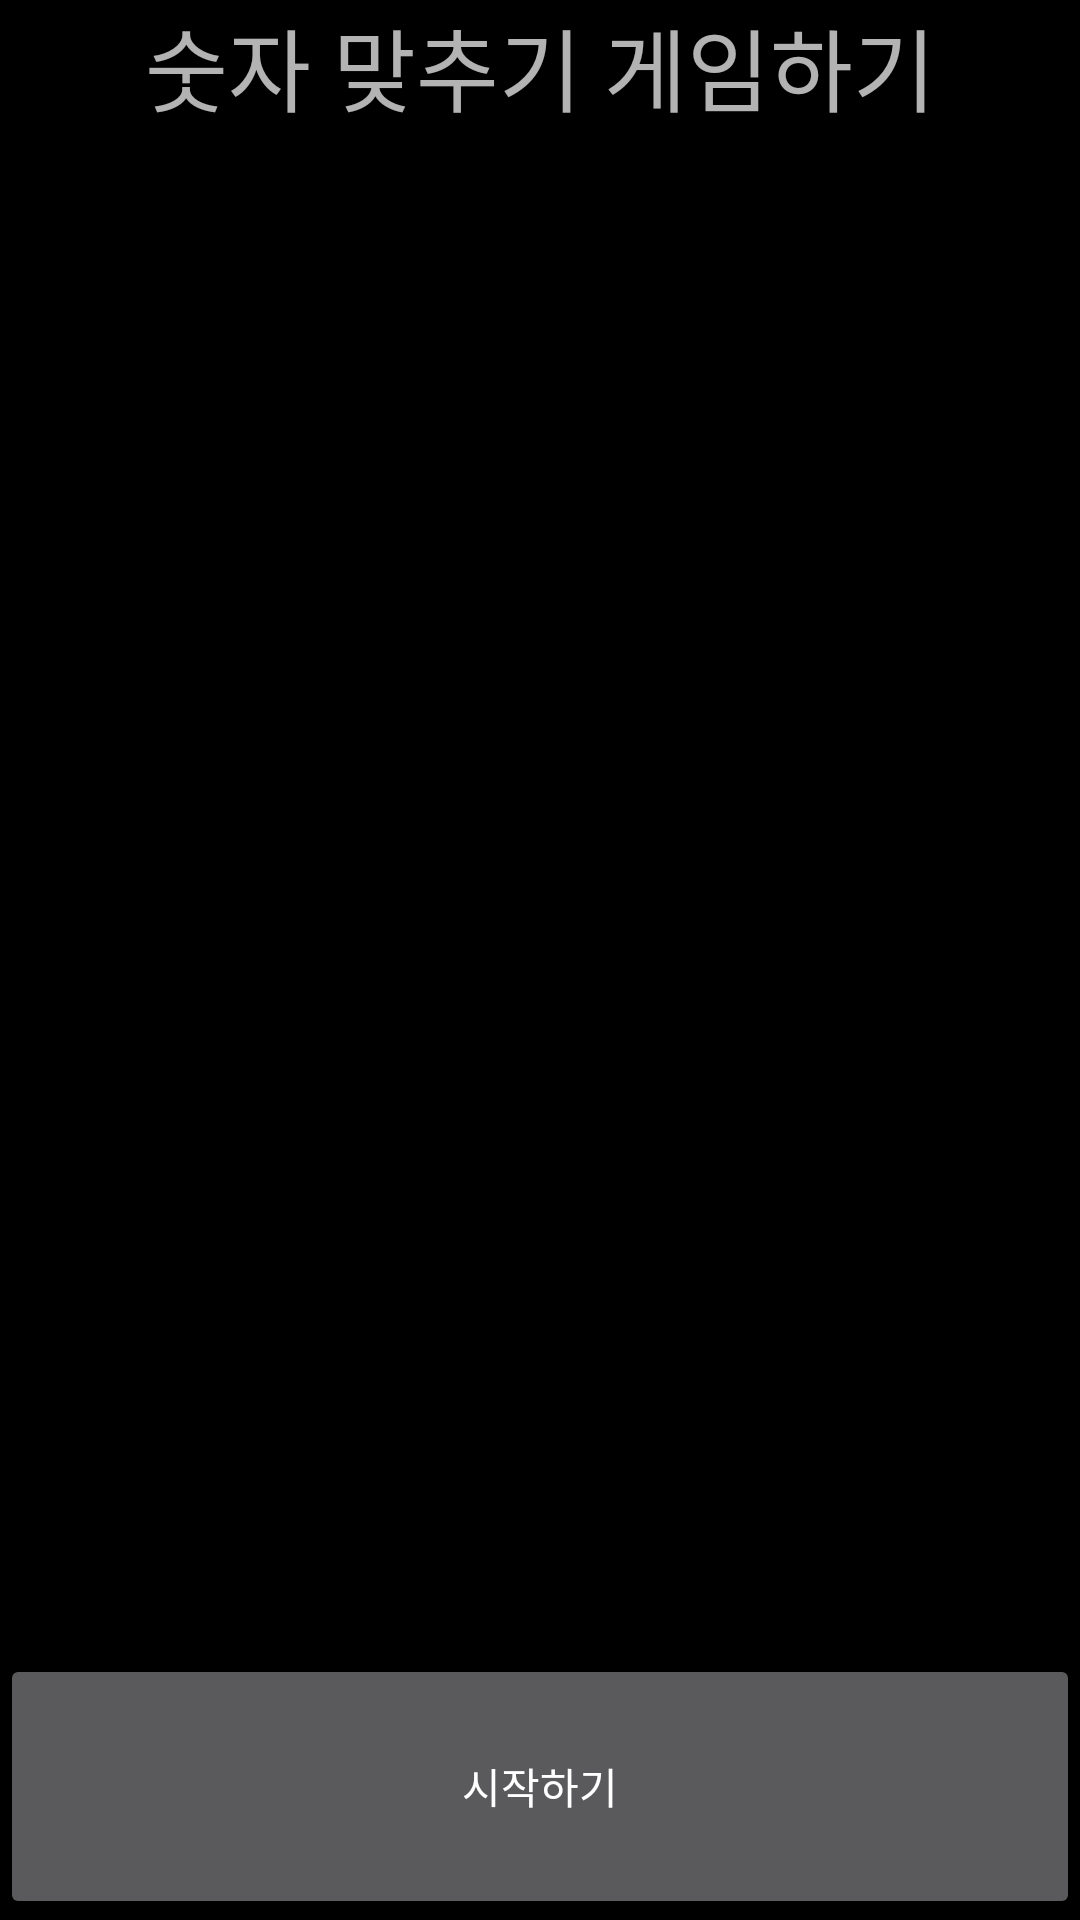

Here is an Android app screen rendered from its layout file. Give the layout XML and the strings, colors and styles it references.
<!-- AndroidManifest.xml: application theme NoTitle -->
<!-- res/layout/activity_game_fragment.xml -->
<?xml version="1.0" encoding="utf-8"?>
<RelativeLayout xmlns:android="http://schemas.android.com/apk/res/android"
    android:layout_width="match_parent"
    android:layout_height="match_parent"
    android:orientation="vertical"
    android:background="#000000"
    >

    <LinearLayout
        android:layout_width="match_parent"
        android:layout_height="match_parent"
        android:orientation="vertical">

        <TextView
            android:id="@+id/textView31"
            android:layout_width="match_parent"
            android:layout_height="wrap_content"
            android:text="숫자 맞추기 게임하기"
            android:textAlignment="center"
            android:textSize="30dp"
            android:layout_weight="1"/>

        <Button
            android:id="@+id/bt_start"
            android:layout_width="match_parent"
            android:layout_height="wrap_content"
            android:layout_weight="0.08"
            android:text="시작하기" />
    </LinearLayout>
</RelativeLayout>
<!-- resources referenced by this layout -->
<resources>
  <style name="NoTitle" parent="Theme.AppCompat.NoActionBar">
          <item name="windowActionBar">true</item>
          <item name="windowNoTitle">true</item>
      </style>
</resources>
